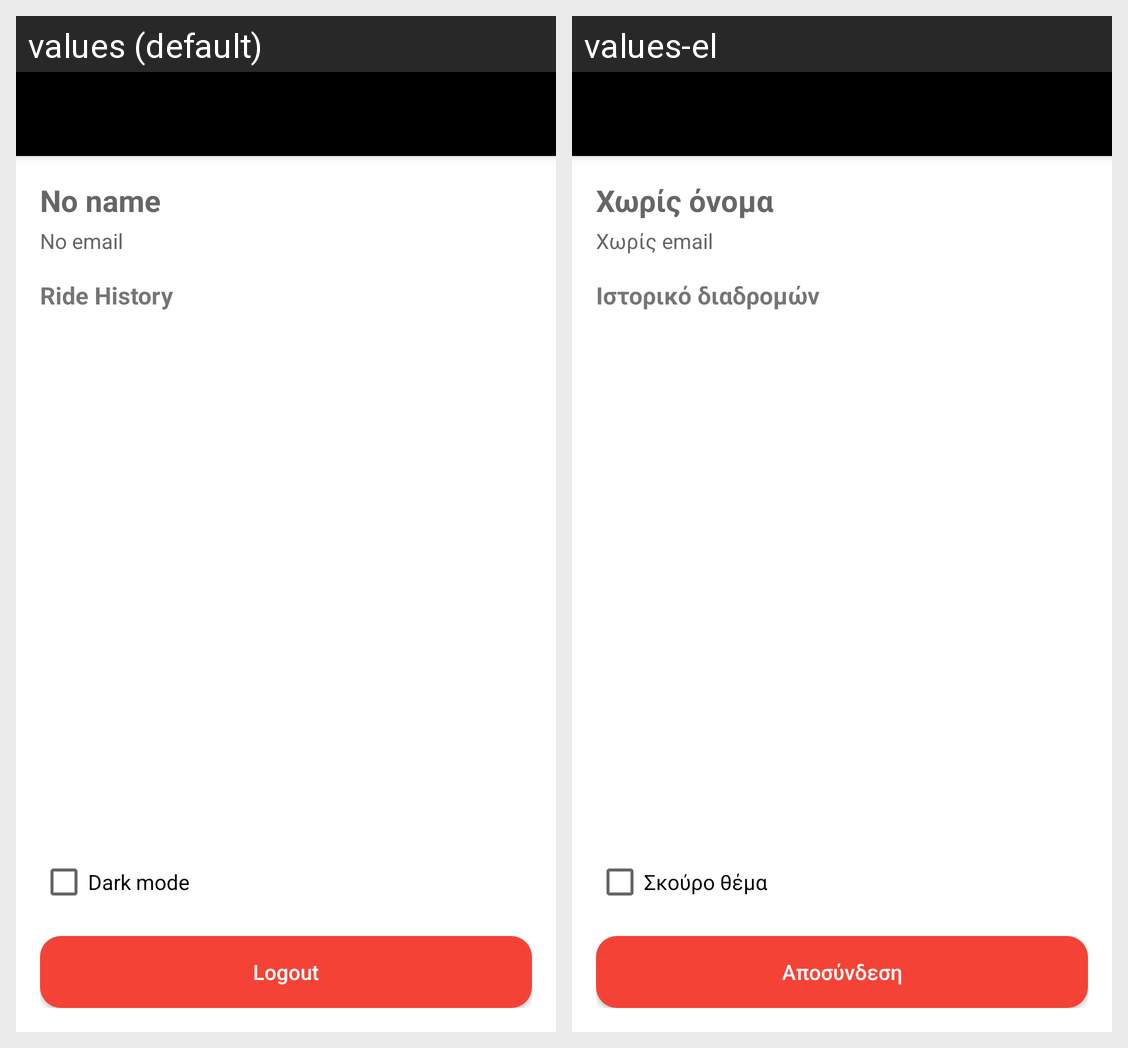

Translations of the strings shown on this Android screen, per locale in the grid:
Android screen res/layout/activity_profile.xml rendered under 2 locales, left to right: values (default), values-el. Device: Nexus 5 (rendered at 1080×1920; each locale shown at half size, 540×960, under a caption strip naming it); theme Theme.CarSharingApp.
Strings drawn on this screen, with the default value and each locale's value (text and hints the layout hard-codes, and strings that could not be matched under every locale, appear in the picture but are not listed):

no_name
  values: No name
  values-el: Χωρίς όνομα

no_email
  values: No email
  values-el: Χωρίς email

ride_history
  values: Ride History
  values-el: Ιστορικό διαδρομών

dark_mode
  values: Dark mode
  values-el: Σκούρο θέμα

logout
  values: Logout
  values-el: Αποσύνδεση
